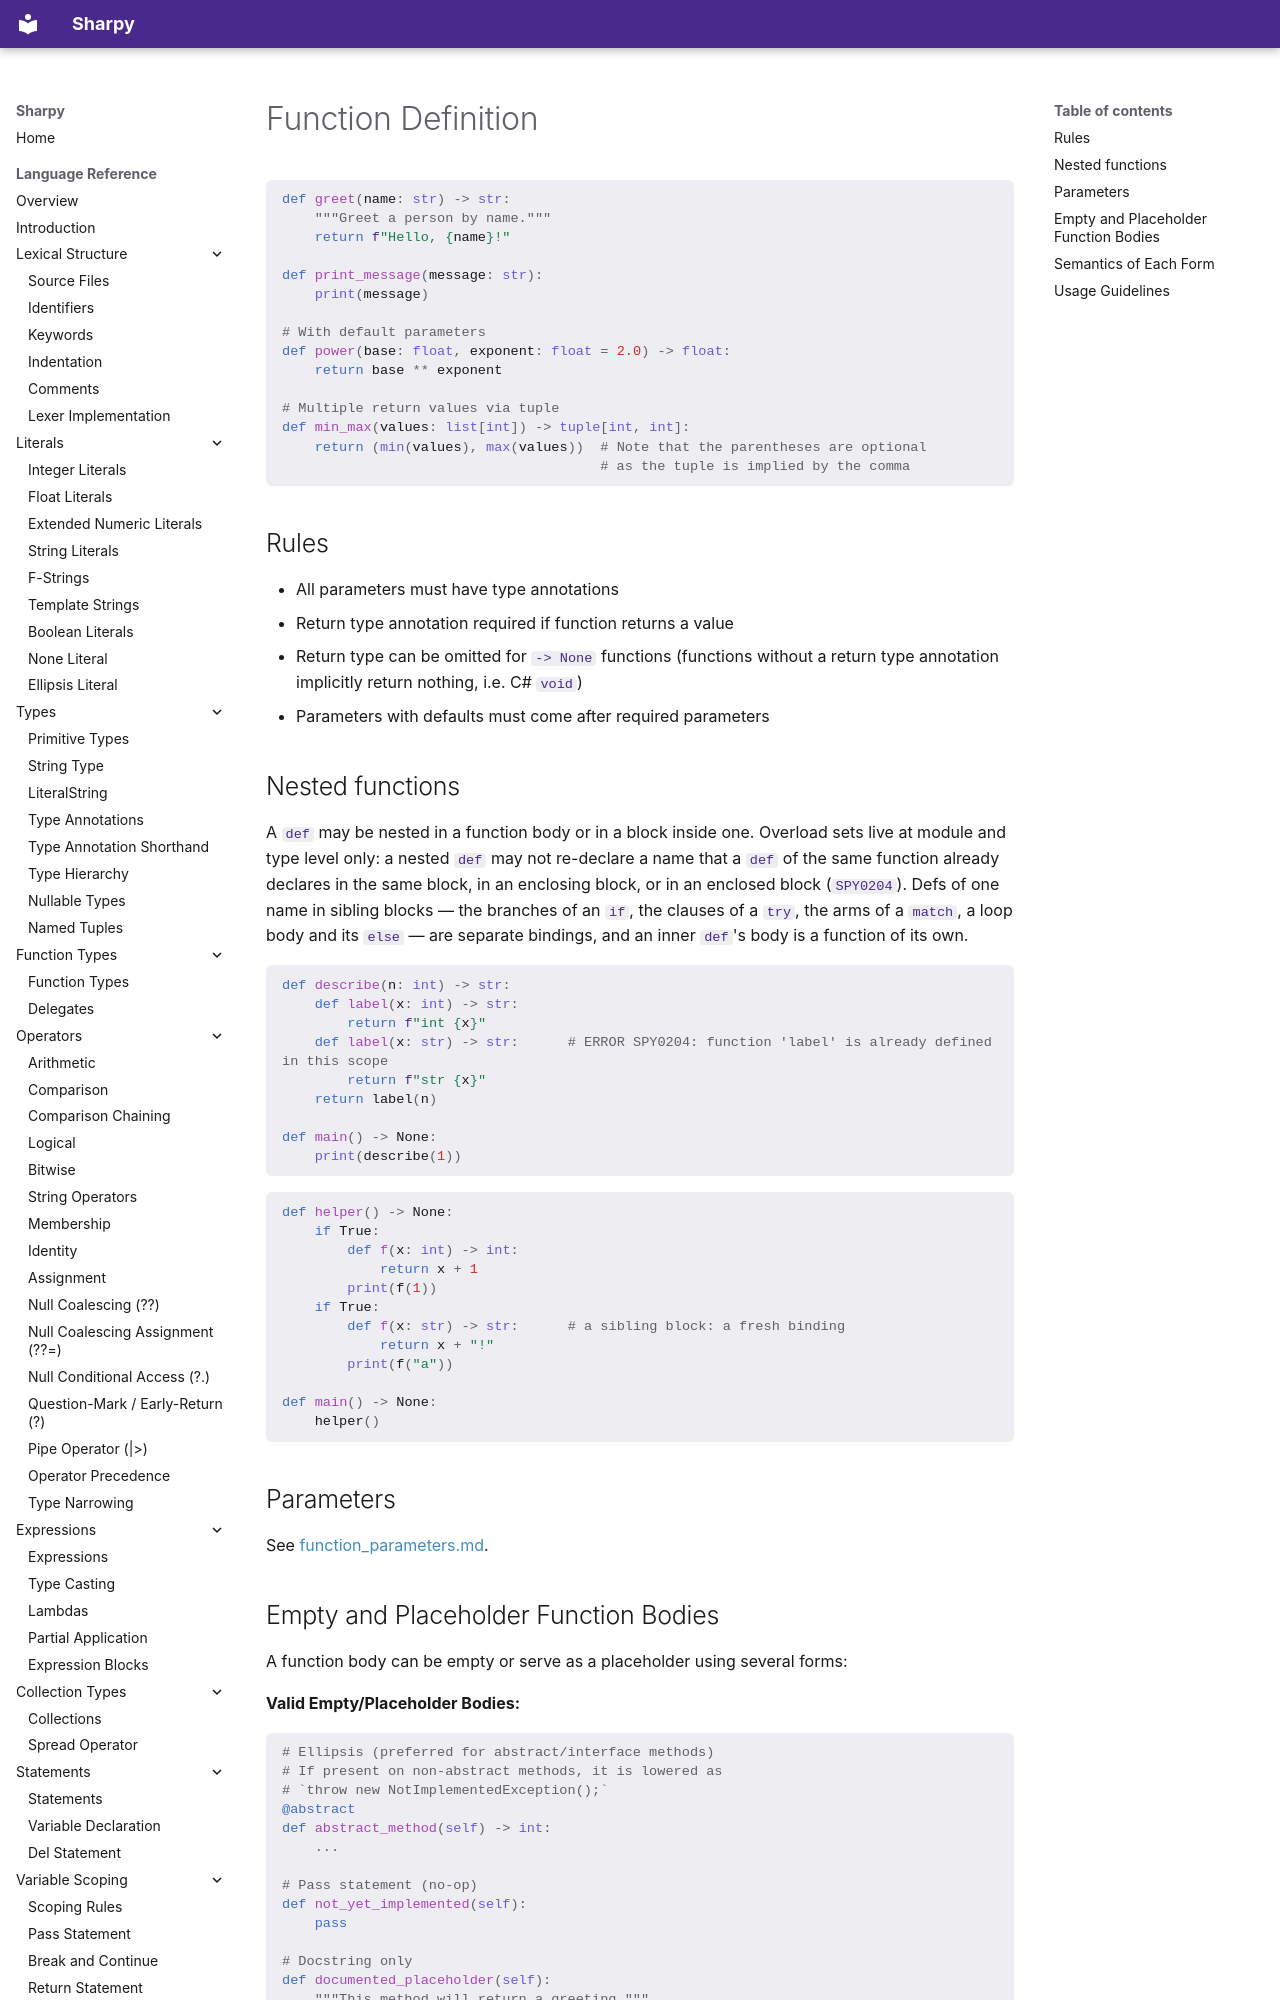

repository: antonsynd/sharpy · page: language_specification/function_definition/index.html · generator: mkdocs

# Function Definition

```python
def greet(name: str) -> str:
    """Greet a person by name."""
    return f"Hello, {name}!"

def print_message(message: str):
    print(message)

# With default parameters
def power(base: float, exponent: float = 2.0) -> float:
    return base ** exponent

# Multiple return values via tuple
def min_max(values: list[int]) -> tuple[int, int]:
    return (min(values), max(values))  # Note that the parentheses are optional
                                       # as the tuple is implied by the comma
```

## Rules

- All parameters must have type annotations
- Return type annotation required if function returns a value
- Return type can be omitted for `-> None` functions (functions without a return type annotation implicitly return nothing, i.e. C# `void`)
- Parameters with defaults must come after required parameters
